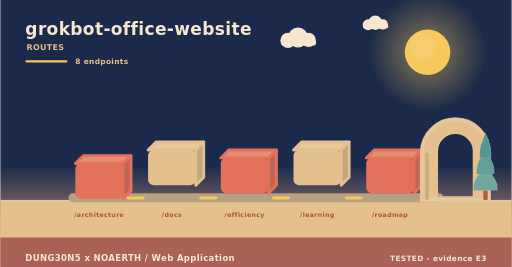
t = 0.00 s
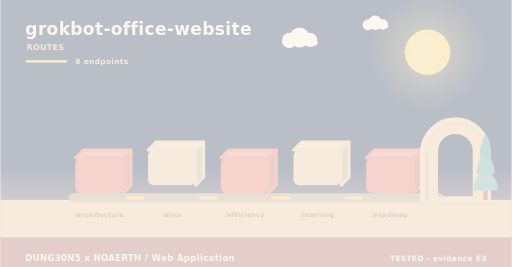
t = 2.00 s
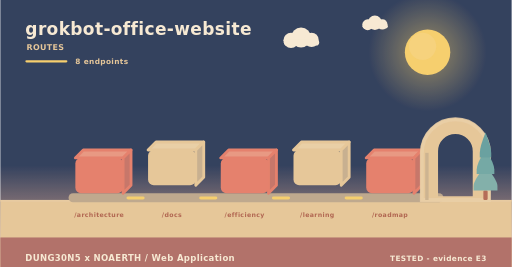
t = 3.98 s
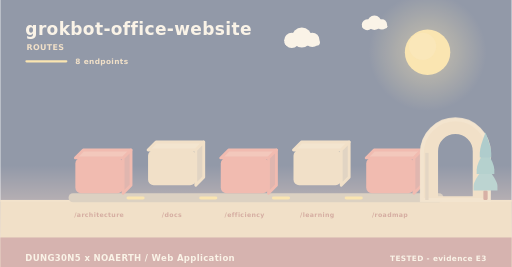
t = 4.98 s
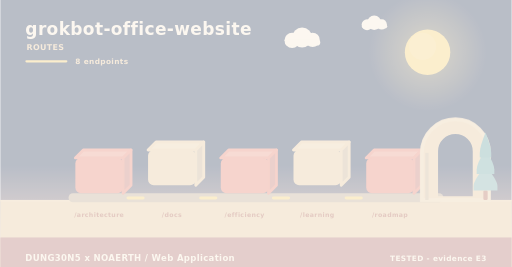
t = 5.40 s
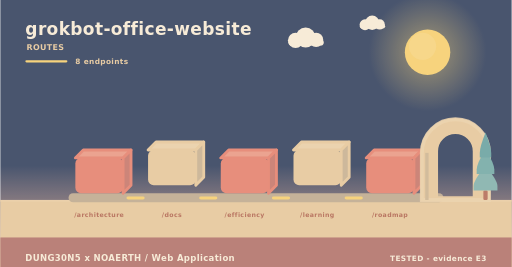
t = 10.00 s

The animated SVG that drew these frames (rendered in a browser with its animation timeline set to each time). Animation: 11 SMIL elements (animate=4,animateTransform=7); frames cover the first 10.00 s, repeats indefinitely.

<svg xmlns="http://www.w3.org/2000/svg" width="900" height="470" viewBox="0 0 900 470" role="img" aria-label="grokbot-office-website - how data moves"><linearGradient id="skyd" x1="0" y1="0" x2="0" y2="1"><stop offset="0" stop-color="#1b2a4a"/><stop offset="0.62" stop-color="#1b2a4a"/><stop offset="1" stop-color="#f3ad8a"/></linearGradient><rect width="900" height="470" fill="url(#skyd)"/><radialGradient id="sund"><stop offset="0.35" stop-color="#f5c95c" stop-opacity="0.34"/><stop offset="1" stop-color="#f5c95c" stop-opacity="0"/></radialGradient><circle cx="752" cy="92" r="104" fill="url(#sund)"/><circle cx="752" cy="92" r="40" fill="#f5c95c"/><circle cx="743.2" cy="81.6" r="24" fill="#f5d27e" opacity="0.5"/><g><circle cx="524" cy="66" r="17.64" fill="#f6e7ce"/><circle cx="506.36" cy="71.04" r="13.44" fill="#f6e7ce"/><circle cx="542.48" cy="70.2" r="12.6" fill="#f6e7ce"/><rect x="493.76" y="69.36" width="62.16" height="10.92" rx="5.46" fill="#f6e7ce"/><animateTransform attributeName="transform" type="translate" values="0 0;24 0;0 0" dur="36s" begin="0s" repeatCount="indefinite"/></g><g><circle cx="660" cy="40" r="12.6" fill="#f6e7ce"/><circle cx="647.4" cy="43.6" r="9.6" fill="#f6e7ce"/><circle cx="673.2" cy="43" r="9" fill="#f6e7ce"/><rect x="638.4" y="42.4" width="44.4" height="7.8" rx="3.9" fill="#f6e7ce"/><animateTransform attributeName="transform" type="translate" values="0 0;-18 0;0 0" dur="46s" begin="3s" repeatCount="indefinite"/></g><rect x="0" y="352" width="900" height="118" fill="#e3c08d"/><rect x="0" y="352" width="900" height="3" fill="#e6c596"/><text x="44" y="62" font-family="Verdana,DejaVu Sans,sans-serif" font-size="30" font-weight="700" letter-spacing="0.6" fill="#f6e7ce" text-anchor="start">grokbot-office-website</text><text x="46" y="88" font-family="Verdana,DejaVu Sans,sans-serif" font-size="14" font-weight="700" letter-spacing="0.6" fill="#e3c08d" text-anchor="start">ROUTES</text><rect x="44" y="106" width="74" height="4" rx="2" fill="#f5c95c"/><text x="132" y="112" font-family="Verdana,DejaVu Sans,sans-serif" font-size="13" font-weight="700" letter-spacing="0.6" fill="#e3c08d" text-anchor="start">8 endpoints</text><rect x="120" y="340" width="660" height="16" rx="8" fill="#b79f80"/><g><path d="M132,278 L216,278 L230,264 L146,264 Z" fill="#e68c74" stroke="#e2725b" stroke-width="5" stroke-linejoin="round"/><path d="M216,278 L230,264 L230,326 L216,340 Z" fill="#c06658" stroke="#e2725b" stroke-width="5" stroke-linejoin="round"/><rect x="132" y="278" width="84" height="62" rx="10" fill="#e2725b"/><animateTransform attributeName="transform" type="translate" values="0 10;0 0" dur="0.8s" begin="0s" fill="freeze"/></g><text x="174" y="382" font-family="Verdana,DejaVu Sans,sans-serif" font-size="11" font-weight="700" letter-spacing="0.6" fill="#a8543c" text-anchor="middle">/architecture</text><g><path d="M260,264 L344,264 L358,250 L274,250 Z" fill="#e7c99b" stroke="#e3c08d" stroke-width="5" stroke-linejoin="round"/><path d="M344,264 L358,250 L358,312 L344,326 Z" fill="#c1a682" stroke="#e3c08d" stroke-width="5" stroke-linejoin="round"/><rect x="260" y="264" width="84" height="62" rx="10" fill="#e3c08d"/><animateTransform attributeName="transform" type="translate" values="0 10;0 0" dur="0.8s" begin="0.26s" fill="freeze"/></g><text x="302" y="382" font-family="Verdana,DejaVu Sans,sans-serif" font-size="11" font-weight="700" letter-spacing="0.6" fill="#a8543c" text-anchor="middle">/docs</text><rect x="222" y="346" width="32" height="5" rx="3" fill="#f5c95c"/><animate attributeName="opacity" values="0.3;1;0.3" dur="3.4s" begin="0.5s" repeatCount="indefinite"/><g><path d="M388,278 L472,278 L486,264 L402,264 Z" fill="#e68c74" stroke="#e2725b" stroke-width="5" stroke-linejoin="round"/><path d="M472,278 L486,264 L486,326 L472,340 Z" fill="#c06658" stroke="#e2725b" stroke-width="5" stroke-linejoin="round"/><rect x="388" y="278" width="84" height="62" rx="10" fill="#e2725b"/><animateTransform attributeName="transform" type="translate" values="0 10;0 0" dur="0.8s" begin="0.52s" fill="freeze"/></g><text x="430" y="382" font-family="Verdana,DejaVu Sans,sans-serif" font-size="11" font-weight="700" letter-spacing="0.6" fill="#a8543c" text-anchor="middle">/efficiency</text><rect x="350" y="346" width="32" height="5" rx="3" fill="#f5c95c"/><animate attributeName="opacity" values="0.3;1;0.3" dur="3.4s" begin="1s" repeatCount="indefinite"/><g><path d="M516,264 L600,264 L614,250 L530,250 Z" fill="#e7c99b" stroke="#e3c08d" stroke-width="5" stroke-linejoin="round"/><path d="M600,264 L614,250 L614,312 L600,326 Z" fill="#c1a682" stroke="#e3c08d" stroke-width="5" stroke-linejoin="round"/><rect x="516" y="264" width="84" height="62" rx="10" fill="#e3c08d"/><animateTransform attributeName="transform" type="translate" values="0 10;0 0" dur="0.8s" begin="0.78s" fill="freeze"/></g><text x="558" y="382" font-family="Verdana,DejaVu Sans,sans-serif" font-size="11" font-weight="700" letter-spacing="0.6" fill="#a8543c" text-anchor="middle">/learning</text><rect x="478" y="346" width="32" height="5" rx="3" fill="#f5c95c"/><animate attributeName="opacity" values="0.3;1;0.3" dur="3.4s" begin="1.5s" repeatCount="indefinite"/><g><path d="M644,278 L728,278 L742,264 L658,264 Z" fill="#e68c74" stroke="#e2725b" stroke-width="5" stroke-linejoin="round"/><path d="M728,278 L742,264 L742,326 L728,340 Z" fill="#c06658" stroke="#e2725b" stroke-width="5" stroke-linejoin="round"/><rect x="644" y="278" width="84" height="62" rx="10" fill="#e2725b"/><animateTransform attributeName="transform" type="translate" values="0 10;0 0" dur="0.8s" begin="1.04s" fill="freeze"/></g><text x="686" y="382" font-family="Verdana,DejaVu Sans,sans-serif" font-size="11" font-weight="700" letter-spacing="0.6" fill="#a8543c" text-anchor="middle">/roadmap</text><rect x="606" y="346" width="32" height="5" rx="3" fill="#f5c95c"/><animate attributeName="opacity" values="0.3;1;0.3" dur="3.4s" begin="2s" repeatCount="indefinite"/><path d="M742,352 L742,269.04 A59,59 0 0 1 860,269.04 L860,352 Z M767.96,348 L767.96,266.4 A33.04,33.04 0 0 1 834.04,266.4 L834.04,348 Z" fill="#e3c08d" fill-rule="evenodd" stroke="#e3c08d" stroke-width="5" stroke-linejoin="round"/><path d="M742,352 L742,269.04 A59,59 0 0 1 860,269.04 L860,352 Z" fill="none" stroke="#e8c99d" stroke-width="7" stroke-linecap="round" opacity="0.85"/><rect x="747.9" y="269.04" width="5.9" height="82.96" fill="#c7ab84"/><rect x="850.22" y="335.36" width="7.56" height="16.64" rx="2.1" fill="#ac5b43"/><path d="M854,291.68 Q833,317.01 833,327.5 Q833,335.36 833,335.36 L875,335.36 Q875,335.36 875,327.5 Q875,317.01 854,291.68 Z" fill="#74a6a0"/><path d="M854,262.56 Q838.46,287.89 838.46,298.38 Q838.46,306.24 838.46,306.24 L869.54,306.24 Q869.54,306.24 869.54,298.38 Q869.54,287.89 854,262.56 Z" fill="#649f9a"/><path d="M854,233.44 Q843.92,258.77 843.92,269.26 Q843.92,277.12 843.92,277.12 L864.08,277.12 Q864.08,277.12 864.08,269.26 Q864.08,258.77 854,233.44 Z" fill="#589694"/><rect x="0" y="418" width="900" height="52" rx="0" fill="#a65c56" opacity="0.94"/><text x="44" y="460" font-family="Verdana,DejaVu Sans,sans-serif" font-size="15" font-weight="700" letter-spacing="0.6" fill="#f6e7ce" text-anchor="start">DUNG30N5 x NOAERTH  /  Web Application</text><text x="856" y="460" font-family="Verdana,DejaVu Sans,sans-serif" font-size="13" font-weight="700" letter-spacing="0.6" fill="#f6e7ce" text-anchor="end">TESTED  -  evidence E3</text></svg>
